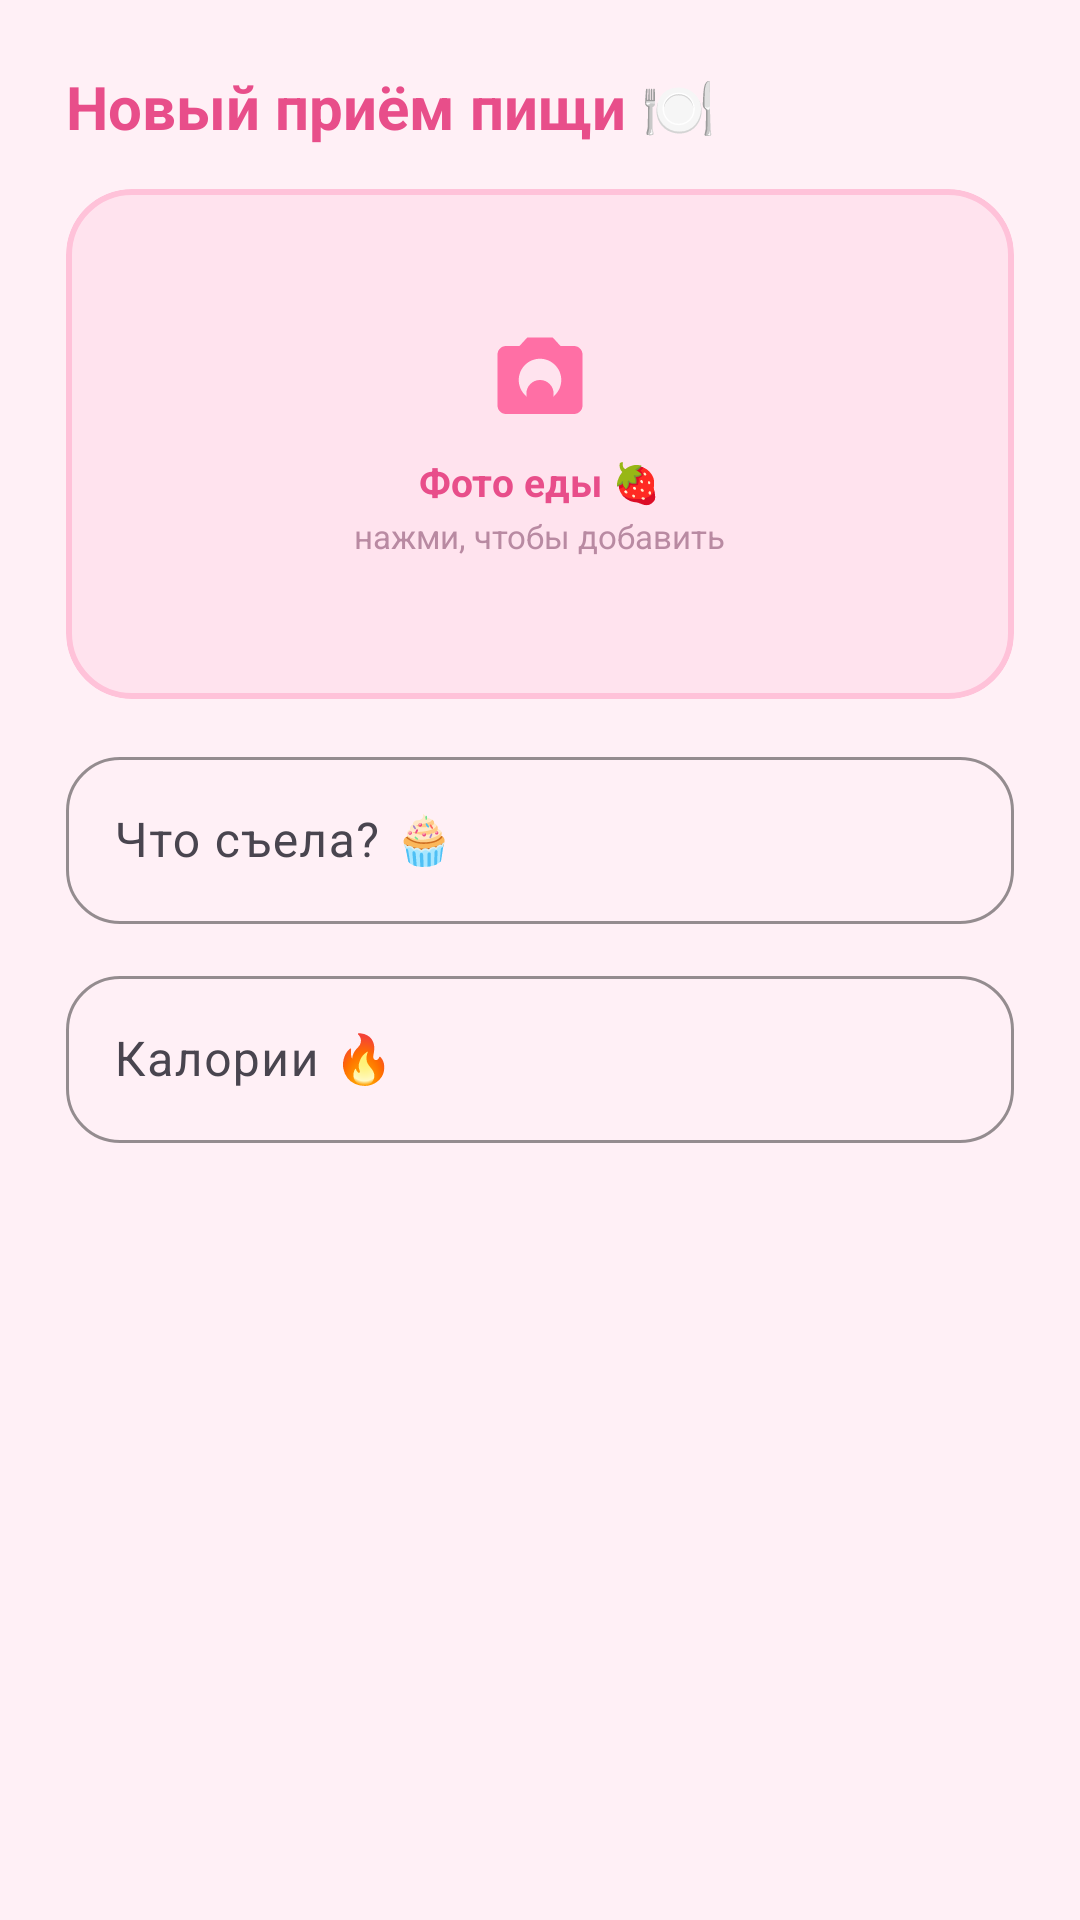

Android layout source for this screen:
<!-- AndroidManifest.xml: application theme Theme.PinkFit -->
<!-- res/layout/dialog_meal.xml -->
<?xml version="1.0" encoding="utf-8"?>
<ScrollView
    xmlns:android="http://schemas.android.com/apk/res/android"
    xmlns:app="http://schemas.android.com/apk/res-auto"
    android:layout_width="match_parent"
    android:layout_height="wrap_content">

    <LinearLayout
        android:layout_width="match_parent"
        android:layout_height="wrap_content"
        android:orientation="vertical"
        android:paddingHorizontal="22dp"
        android:paddingTop="22dp"
        android:paddingBottom="10dp">

        <TextView
            android:layout_width="wrap_content"
            android:layout_height="wrap_content"
            android:text="Новый приём пищи 🍽"
            android:textColor="@color/pink_dark"
            android:textSize="20sp"
            android:textStyle="bold" />

        <com.google.android.material.card.MaterialCardView
            android:id="@+id/photoSlot"
            android:layout_width="match_parent"
            android:layout_height="170dp"
            android:layout_marginTop="14dp"
            app:cardBackgroundColor="@color/pink_pale"
            app:cardCornerRadius="22dp"
            app:cardElevation="0dp"
            app:strokeColor="@color/pink_soft"
            app:strokeWidth="2dp">

            <ImageView
                android:id="@+id/photoPreview"
                android:layout_width="match_parent"
                android:layout_height="match_parent"
                android:contentDescription="@string/cd_food"
                android:scaleType="centerCrop"
                android:visibility="gone" />

            <LinearLayout
                android:id="@+id/photoPlaceholder"
                android:layout_width="match_parent"
                android:layout_height="match_parent"
                android:gravity="center"
                android:orientation="vertical">

                <ImageView
                    android:layout_width="wrap_content"
                    android:layout_height="wrap_content"
                    android:contentDescription="@string/cd_camera"
                    android:src="@drawable/ic_camera" />

                <TextView
                    android:layout_width="wrap_content"
                    android:layout_height="wrap_content"
                    android:layout_marginTop="8dp"
                    android:text="Фото еды 🍓"
                    android:textColor="@color/pink_dark"
                    android:textSize="13sp"
                    android:textStyle="bold" />

                <TextView
                    android:layout_width="wrap_content"
                    android:layout_height="wrap_content"
                    android:layout_marginTop="2dp"
                    android:text="нажми, чтобы добавить"
                    android:textColor="@color/text_soft"
                    android:textSize="11sp" />
            </LinearLayout>
        </com.google.android.material.card.MaterialCardView>

        <com.google.android.material.textfield.TextInputLayout
            style="@style/PinkTextInput"
            android:layout_width="match_parent"
            android:layout_height="wrap_content"
            android:layout_marginTop="14dp"
            android:hint="Что съела? 🧁">

            <com.google.android.material.textfield.TextInputEditText
                android:id="@+id/mealName"
                android:layout_width="match_parent"
                android:layout_height="wrap_content"
                android:inputType="textCapSentences"
                android:maxLength="60"
                android:textColor="@color/text"
                android:textSize="16sp" />
        </com.google.android.material.textfield.TextInputLayout>

        <com.google.android.material.textfield.TextInputLayout
            style="@style/PinkTextInput"
            android:layout_width="match_parent"
            android:layout_height="wrap_content"
            android:layout_marginTop="12dp"
            android:hint="Калории 🔥"
            app:suffixText="ккал">

            <com.google.android.material.textfield.TextInputEditText
                android:id="@+id/mealKcal"
                android:layout_width="match_parent"
                android:layout_height="wrap_content"
                android:inputType="number"
                android:maxLength="5"
                android:textColor="@color/text"
                android:textSize="16sp" />
        </com.google.android.material.textfield.TextInputLayout>

    </LinearLayout>
</ScrollView>
<!-- resources referenced by this layout -->
<resources>
  <color name="pink_dark">#E84E8A</color>
  <color name="pink_pale">#FFE3EE</color>
  <color name="pink_soft">#FFC2D9</color>
  <color name="text">#5C3346</color>
  <color name="text_soft">#B98AA2</color>
  <!-- drawable ic_camera (drawable) -->
  <?xml version="1.0" encoding="utf-8"?>
  <vector xmlns:android="http://schemas.android.com/apk/res/android"
      android:width="34dp" android:height="34dp"
      android:viewportWidth="24" android:viewportHeight="24">
      <path
          android:fillColor="@color/pink"
          android:pathData="M12,15.2m-3.2,0a3.2,3.2 0,1 1,6.4 0a3.2,3.2 0,1 1,-6.4 0" />
      <path
          android:fillColor="@color/pink"
          android:pathData="M9,2L7.17,4H4C2.9,4 2,4.9 2,6v12c0,1.1 0.9,2 2,2h16c1.1,0 2,-0.9 2,-2V6c0,-1.1 -0.9,-2 -2,-2h-3.17L15,2H9zM12,17c-2.76,0 -5,-2.24 -5,-5s2.24,-5 5,-5 5,2.24 5,5 -2.24,5 -5,5z" />
  </vector>
  <string name="cd_camera">Добавить фото</string>
  <string name="cd_food">Фото еды</string>
  <style name="PinkTextInput" parent="Widget.Material3.TextInputLayout.OutlinedBox">
          <item name="boxStrokeColor">@color/pink</item>
          <item name="hintTextColor">@color/pink_dark</item>
          <item name="boxCornerRadiusTopStart">18dp</item>
          <item name="boxCornerRadiusTopEnd">18dp</item>
          <item name="boxCornerRadiusBottomStart">18dp</item>
          <item name="boxCornerRadiusBottomEnd">18dp</item>
      </style>
  <style name="Theme.PinkFit" parent="Theme.Material3.Light.NoActionBar">
          <item name="colorPrimary">@color/pink</item>
          <item name="colorOnPrimary">#FFFFFF</item>
          <item name="colorSecondary">@color/pink_soft</item>
          <item name="android:colorBackground">@color/bg</item>
          <item name="colorSurface">@color/card</item>
          <item name="android:statusBarColor">@color/bg</item>
          <item name="android:navigationBarColor">@color/bg</item>
          <item name="android:textColorPrimary">@color/text</item>
          <item name="android:textColorSecondary">@color/text_soft</item>
          <item name="materialAlertDialogTheme">@style/PinkAlertDialog</item>
          <item name="textInputStyle">@style/PinkTextInput</item>
          <item name="materialSwitchStyle">@style/PinkSwitch</item>
      </style>
  <color name="pink">#FF6FA5</color>
  <color name="bg">#FFF0F6</color>
  <color name="card">#FFFFFF</color>
  <style name="PinkAlertDialog" parent="ThemeOverlay.Material3.MaterialAlertDialog">
          <item name="colorPrimary">@color/pink_dark</item>
          <item name="colorSecondary">@color/pink_dark</item>
          <item name="buttonBarPositiveButtonStyle">@style/PinkDialogButton</item>
          <item name="buttonBarNegativeButtonStyle">@style/PinkDialogButton</item>
          <item name="buttonBarNeutralButtonStyle">@style/PinkDialogButton</item>
          <item name="shapeAppearanceOverlay">@style/PinkDialogShape</item>
      </style>
  <style name="PinkSwitch" parent="Widget.Material3.CompoundButton.MaterialSwitch">
          <item name="thumbTint">@color/switch_thumb</item>
          <item name="trackTint">@color/switch_track</item>
          <item name="trackDecorationTint">@android:color/transparent</item>
      </style>
  <style name="PinkDialogButton" parent="Widget.Material3.Button.TextButton.Dialog">
          <item name="android:textColor">@color/pink_dark</item>
      </style>
  <style name="PinkDialogShape" parent="">
          <item name="cornerFamily">rounded</item>
          <item name="cornerSize">28dp</item>
      </style>
</resources>
